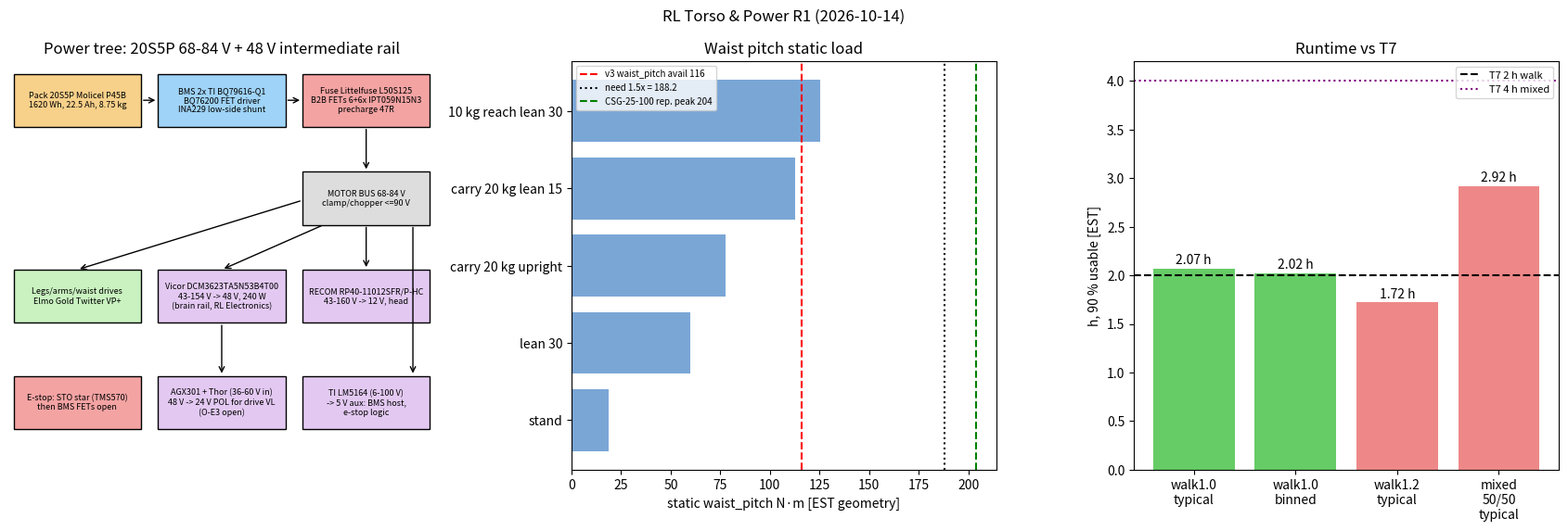

Write Python code to recreate this figure.
"""RL Torso & Power R1 check: pack, mass line, waist_pitch static load, runtime vs T7.
-> r1_torso.json + R1_torso_power.png. [EST] = estimate. Sources: CONTRACTS R1.3, actuators/results/sizing.md,
sim/v3/humanoid_v3.xml, arms/R1_ARCHITECTURE.md, electronics/R1_ARCHITECTURE.md, Molicel P45B datasheet (v3/PARTS.md)."""
import json, math
import matplotlib; matplotlib.use("Agg")
import matplotlib.pyplot as plt
g = 9.81
S, P = 20, 5   # P45B: 4.5 Ah typ, 3.6 V, 16.2 Wh, <=70 g, 45 A cont
pack = dict(S=S, P=P, cells=S*P, Vmin=S*3.4, Vnom=S*3.6, Vmax=S*4.2, Ah=P*4.5, Wh=S*P*16.2, Wh_binned=S*P*4.4*3.6,
            I_cell_60A=60/P, I_cell_100A=100/P)
pack_mass = {"cells 100 x 0.070 (datasheet max)": 7.000, "busbars/tabs [EST]": 0.250, "cell holders + foam [EST]": 0.300,
             "enclosure CFRP 1.5 mm + 6061 caps/latch [EST]": 0.750, "BMS + FET/precharge board + fuse + connector [EST]": 0.300,
             "gap filler [EST]": 0.150}
pack["kg"] = round(sum(pack_mass.values()), 3)
struct = {"torso shell CFRP 2.0 mm, 0.55 m2 [EST]": round(0.55*0.002*1550, 3), "shoulder bulkhead 7075 [EST]": 0.45,
          "waist ring 7075 [EST]": 0.25, "pack rails + latch [EST]": 0.20, "pelvis 7075 machined [EST]": 1.45,
          "power distribution board, busbars, branch fuses, 5 V aux [EST]": 0.25}
struct_kg = round(sum(struct.values()), 3)
m_t, z_t, m_arm, z_sh, x_arm = 18.762, 0.169, 9.54, 0.30, 0.10   # sim torso; catalog arm/side; [EST] geometry
cases = {}
for n, lean, pay, x in [("stand", 0, 0, 0), ("lean 30", 30, 0, 0), ("carry 20 kg upright", 0, 20, 0.30),
                        ("carry 20 kg lean 15", 15, 20, 0.30), ("10 kg reach lean 30", 30, 10, 0.60)]:
    s, c = math.sin(math.radians(lean)), math.cos(math.radians(lean))
    cases[n] = round(g*(m_t*z_t*s + 2*m_arm*(z_sh*s + x_arm*c) + pay*(x*c + z_sh*s)), 1)
need = round(1.5*max(cases.values()), 1)
add = {"BMS + host always-on [EST]": 1.0, "FET conduction 2 mOhm x 9.8^2": 0.2, "distribution/fuses [EST]": 0.3}
A = sum(add.values()); use = 0.90
w10, w12 = 703.4 + A, 846.0 + A
stand = 254 + 40   # rest of robot (sizing.md) + standing copper [EST]
mixed = 0.5*w10 + 0.5*stand
rt = {"walk1.0 typical": round(pack["Wh"]*use/w10, 2), "walk1.0 binned": round(pack["Wh_binned"]*use/w10, 2),
      "walk1.2 typical": round(pack["Wh"]*use/w12, 2), "mixed 50/50 typical": round(pack["Wh"]*use/mixed, 2)}
out = dict(pack=pack, pack_mass=pack_mass, struct=struct, struct_kg=struct_kg, waist_pitch_static_Nm=cases,
           waist_pitch_need_Nm=need, P_add_W=add, P_walk10_W=round(w10, 1), P_mixed_W=round(mixed, 1), runtime_h=rt)
json.dump(out, open("r1_torso.json", "w"), indent=1); print(json.dumps(out, indent=1))
fig, ax = plt.subplots(1, 3, figsize=(17, 5.8)); a = ax[0]; a.axis("off"); a.set_xlim(0, 1); a.set_ylim(0, 1)
a.set_title("Power tree: 20S5P 68-84 V + 48 V intermediate rail")
def box(x, y, t, c): a.add_patch(plt.Rectangle((x, y), 0.30, 0.13, fc=c, ec="k")); a.text(x+.15, y+.065, t, ha="center", va="center", fontsize=6.5)
box(.01, .84, "Pack 20S5P Molicel P45B\n1620 Wh, 22.5 Ah, 8.75 kg", "#f7d08a")
box(.35, .84, "BMS 2x TI BQ79616-Q1\nBQ76200 FET driver\nINA229 low-side shunt", "#9fd3f7")
box(.69, .84, "Fuse Littelfuse L50S125\nB2B FETs 6+6x IPT059N15N3\nprecharge 47R", "#f4a3a3")
box(.69, .60, "MOTOR BUS 68-84 V\nclamp/chopper <=90 V", "#ddd")
box(.01, .36, "Legs/arms/waist drives\nElmo Gold Twitter VP+", "#c9f2c0")
box(.35, .36, "Vicor DCM3623TA5N53B4T00\n43-154 V -> 48 V, 240 W\n(brain rail, RL Electronics)", "#e3c9f2")
box(.69, .36, "RECOM RP40-11012SFR/P-HC\n43-160 V -> 12 V, head", "#e3c9f2")
box(.35, .10, "AGX301 + Thor (36-60 V in)\n48 V -> 24 V POL for drive VL\n(O-E3 open)", "#e3c9f2")
box(.69, .10, "TI LM5164 (6-100 V)\n-> 5 V aux: BMS host,\ne-stop logic", "#e3c9f2")
box(.01, .10, "E-stop: STO star (TMS570)\nthen BMS FETs open", "#f4a3a3")
for x1, y1, x2, y2 in [(.31, .905, .35, .905), (.65, .905, .69, .905), (.84, .84, .84, .73), (.69, .66, .16, .49),
                       (.74, .60, .50, .49), (.84, .60, .84, .49), (.50, .36, .50, .23), (.95, .60, .95, .23)]:
    a.annotate("", xy=(x2, y2), xytext=(x1, y1), arrowprops=dict(arrowstyle="->"))
b = ax[1]; k = list(cases); b.barh(k, [cases[i] for i in k], color="#7aa6d6")
b.axvline(116, color="r", ls="--", label="v3 waist_pitch avail 116"); b.axvline(need, color="k", ls=":", label=f"need 1.5x = {need}")
b.axvline(204, color="g", ls="--", label="CSG-25-100 rep. peak 204"); b.set_xlabel("static waist_pitch N·m [EST geometry]")
b.set_title("Waist pitch static load"); b.legend(fontsize=7)
c = ax[2]; v = list(rt.values()); c.bar([x.replace(" ", "\n") for x in rt], v, color=["#6c6", "#6c6", "#e88", "#e88"])
c.axhline(2, color="k", ls="--", label="T7 2 h walk"); c.axhline(4, color="purple", ls=":", label="T7 4 h mixed")
for i, y in enumerate(v): c.text(i, y+.05, f"{y:.2f} h", ha="center")
c.set_ylabel("h, 90 % usable [EST]"); c.set_title("Runtime vs T7"); c.legend(fontsize=8)
fig.suptitle("RL Torso & Power R1 (2026-10-14)"); fig.tight_layout(); fig.savefig("R1_torso_power.png", dpi=110)
